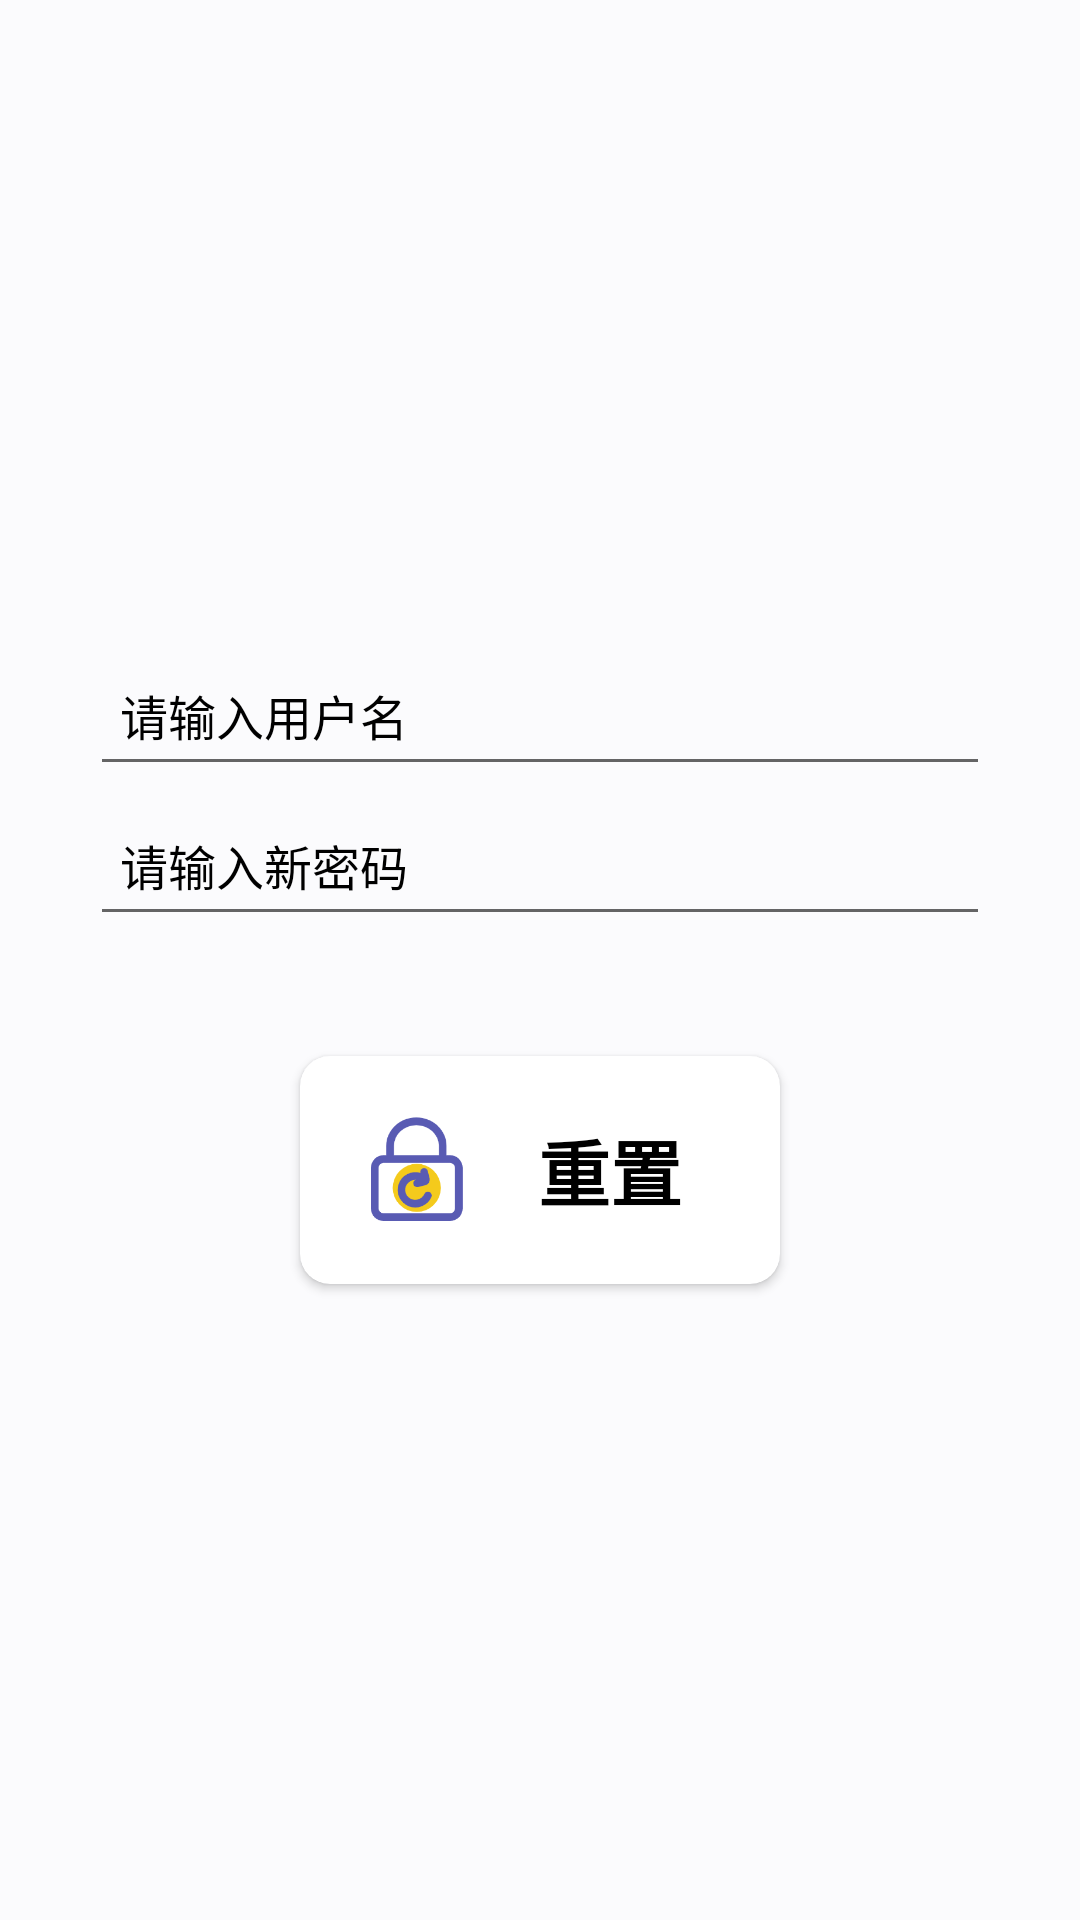

This screen was rendered from an Android layout file. Write that file and the resources it references.
<!-- AndroidManifest.xml: application theme AppTheme -->
<!-- res/layout/activity_forgetpassword.xml -->
<?xml version="1.0" encoding="utf-8"?>
<LinearLayout xmlns:android="http://schemas.android.com/apk/res/android"
    xmlns:app="http://schemas.android.com/apk/res-auto"
    xmlns:tools="http://schemas.android.com/tools"
    android:id="@+id/activity_reset_username"
    android:layout_width="match_parent"
    android:layout_height="match_parent"
    android:orientation="vertical"
    android:gravity="center"
    android:background="@color/colorLittleWhite"
    tools:context="cn.edu.appenglistlearning.ActivityChangeInfo">

    <EditText
        android:id="@+id/forget_username"
        android:layout_width="300dp"
        android:layout_height="50dp"
        android:hint="请输入用户名"
        android:paddingLeft="10dp"
        android:textColor="#2B2B2B"
        android:textColorHint="#000"
        android:textSize="16sp" />

    <EditText
        android:id="@+id/forget_password"
        android:layout_width="300dp"
        android:layout_height="50dp"
        android:hint="请输入新密码"
        android:inputType="textPassword"
        android:paddingLeft="10dp"
        android:textColor="#000"
        android:textColorHint="#000"
        android:textSize="16sp" />

    <androidx.cardview.widget.CardView
        android:id="@+id/card_forget_words"
        android:layout_width="160dp"

        android:layout_height="76dp"
        android:layout_marginTop="40dp"
        android:forceHasOverlappingRendering="false"
        app:cardBackgroundColor="@color/colorBgWhite"
        app:cardCornerRadius="10dp"
        app:layout_constraintBottom_toBottomOf="parent"
        app:layout_constraintEnd_toEndOf="parent"
        app:layout_constraintHorizontal_bias="0.5"
        app:layout_constraintStart_toStartOf="parent"
        app:layout_constraintTop_toBottomOf="@+id/linear_chinese"
        app:layout_constraintVertical_bias="0.3">

        <RelativeLayout
            android:id="@+id/RL_forget_words"
            android:layout_width="match_parent"
            android:layout_height="match_parent"
            android:background="?android:attr/selectableItemBackground">

            <LinearLayout
                android:layout_width="match_parent"
                android:layout_height="match_parent"
                android:layout_centerInParent="true"
                android:gravity="center">

                <ImageView
                    android:id="@+id/img_forget_word"
                    android:layout_width="47dp"
                    android:layout_height="47dp"
                    android:padding="4dp"
                    android:src="@mipmap/icon_forgetpassword" />

                <TextView
                    android:id="@+id/txt_forget_info"
                    android:layout_width="82dp"
                    android:layout_height="match_parent"
                    android:gravity="center"
                    android:text="重置"
                    android:textColor="@color/colorBlack"
                    android:textSize="24sp"
                    android:textStyle="bold" />

            </LinearLayout>

        </RelativeLayout>
    </androidx.cardview.widget.CardView>
</LinearLayout>
<!-- resources referenced by this layout -->
<resources>
  <color name="colorBgWhite">#FFFFFF</color>
  <color name="colorBlack">#000000</color>
  <color name="colorLittleWhite">#FBFBFD</color>
  <!-- mipmap icon_forgetpassword: png bitmap (mipmap-xxxhdpi, 8305 bytes) -->
  <style name="AppTheme" parent="Theme.AppCompat.Light.DarkActionBar">
          
          <item name="colorPrimary">@color/colorPrimary</item>
          <item name="colorPrimaryDark">@color/colorPrimaryDark</item>
          <item name="colorAccent">@color/colorAccent</item>
      </style>
  <color name="colorPrimary">#3675FF</color>
  <color name="colorPrimaryDark">#00574B</color>
  <color name="colorAccent">#4089FF</color>
</resources>
